Dataset: images (GitHub, maso0310/quality_selector_game). Classes: diseased, healthy.

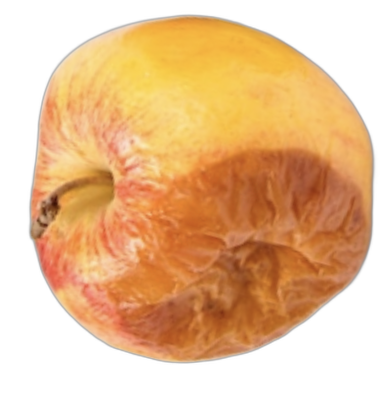
Label: diseased

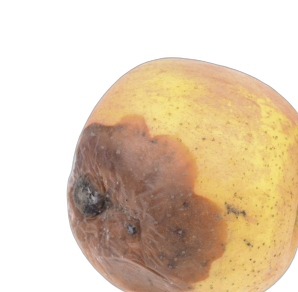
Label: diseased

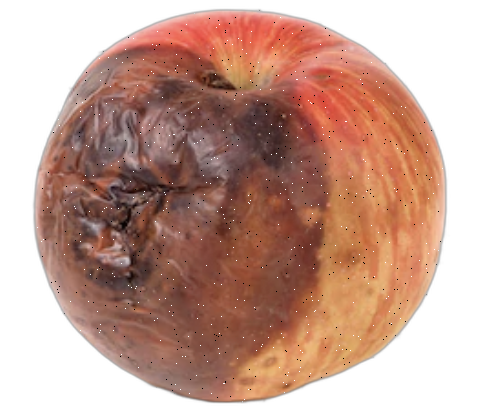
Label: diseased

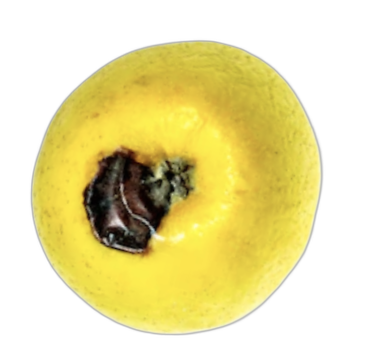
Label: diseased

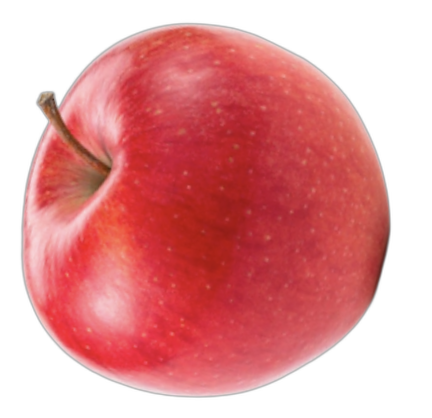
Label: healthy

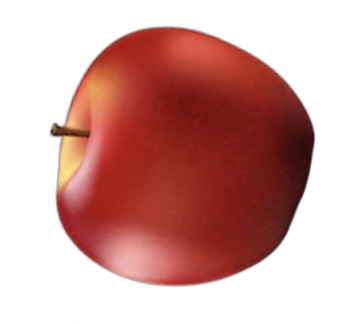
Label: healthy
